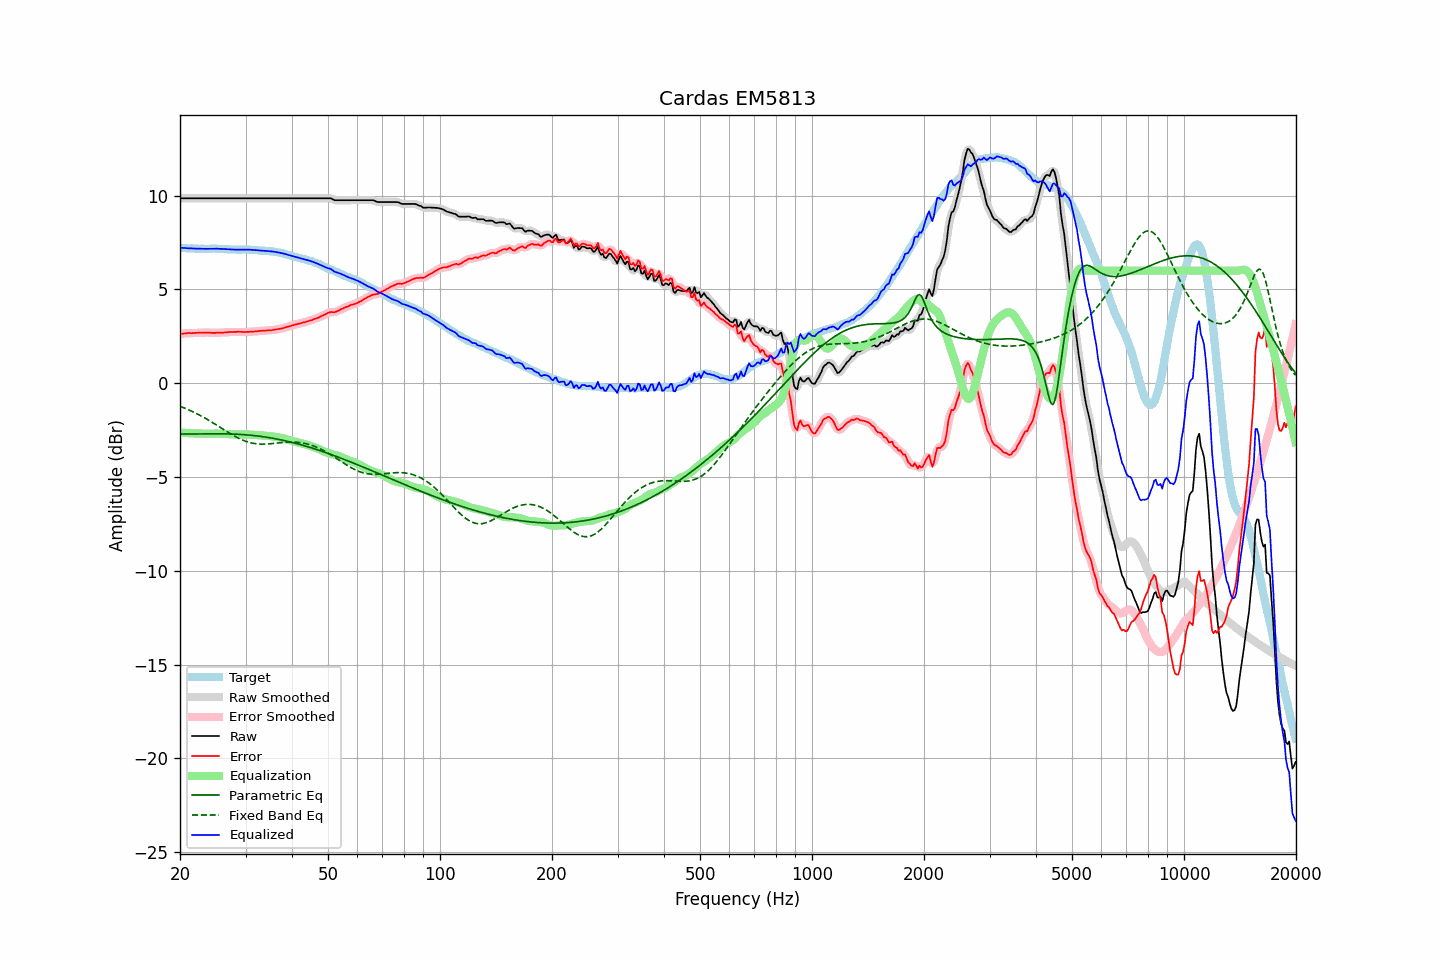

The file beside this chart, header and first rows:
frequency, raw, error, smoothed, error_smoothed, equalization, parametric_eq, fixed_band_eq, equalized_raw, equalized_smoothed, target
20.00, 9.86, 2.63, 9.86, 2.63, -2.63, -2.71, -1.23, 7.22, 7.22, 7.23
20.20, 9.86, 2.64, 9.86, 2.64, -2.64, -2.71, -1.26, 7.22, 7.22, 7.22
20.40, 9.86, 2.64, 9.86, 2.65, -2.65, -2.71, -1.30, 7.21, 7.21, 7.21
20.61, 9.86, 2.65, 9.86, 2.65, -2.65, -2.71, -1.33, 7.20, 7.20, 7.20
20.81, 9.86, 2.66, 9.86, 2.66, -2.66, -2.71, -1.37, 7.20, 7.20, 7.19
21.02, 9.86, 2.67, 9.86, 2.67, -2.66, -2.71, -1.41, 7.19, 7.19, 7.18
21.23, 9.86, 2.67, 9.86, 2.67, -2.67, -2.71, -1.44, 7.19, 7.19, 7.18
21.44, 9.86, 2.66, 9.86, 2.67, -2.67, -2.71, -1.48, 7.18, 7.18, 7.19
21.66, 9.86, 2.67, 9.86, 2.67, -2.68, -2.71, -1.52, 7.18, 7.18, 7.18
21.87, 9.86, 2.67, 9.86, 2.67, -2.68, -2.71, -1.56, 7.18, 7.18, 7.18
22.09, 9.86, 2.68, 9.86, 2.68, -2.68, -2.71, -1.61, 7.17, 7.17, 7.17
22.31, 9.86, 2.68, 9.86, 2.69, -2.68, -2.71, -1.65, 7.17, 7.17, 7.17
22.54, 9.86, 2.70, 9.86, 2.69, -2.69, -2.71, -1.69, 7.17, 7.17, 7.16
22.76, 9.86, 2.69, 9.86, 2.69, -2.69, -2.71, -1.74, 7.17, 7.17, 7.17
22.99, 9.86, 2.69, 9.86, 2.69, -2.69, -2.71, -1.79, 7.16, 7.16, 7.17
23.22, 9.86, 2.70, 9.86, 2.69, -2.69, -2.71, -1.83, 7.16, 7.16, 7.16
23.45, 9.86, 2.70, 9.86, 2.70, -2.69, -2.70, -1.88, 7.16, 7.16, 7.16
23.69, 9.86, 2.70, 9.86, 2.70, -2.69, -2.70, -1.93, 7.16, 7.16, 7.16
23.92, 9.86, 2.70, 9.86, 2.69, -2.69, -2.70, -1.98, 7.17, 7.17, 7.16
24.16, 9.86, 2.69, 9.86, 2.69, -2.69, -2.70, -2.03, 7.17, 7.17, 7.17
24.40, 9.86, 2.68, 9.86, 2.68, -2.69, -2.70, -2.09, 7.17, 7.17, 7.18
24.65, 9.86, 2.68, 9.86, 2.68, -2.69, -2.70, -2.14, 7.17, 7.17, 7.18
24.89, 9.86, 2.68, 9.86, 2.68, -2.69, -2.70, -2.19, 7.17, 7.17, 7.17
25.14, 9.86, 2.69, 9.86, 2.69, -2.69, -2.70, -2.25, 7.17, 7.17, 7.16
25.39, 9.86, 2.69, 9.86, 2.69, -2.69, -2.70, -2.30, 7.17, 7.17, 7.16
25.65, 9.86, 2.69, 9.86, 2.69, -2.69, -2.70, -2.36, 7.16, 7.16, 7.16
25.91, 9.86, 2.69, 9.86, 2.70, -2.70, -2.70, -2.41, 7.16, 7.16, 7.16
26.16, 9.86, 2.70, 9.86, 2.70, -2.70, -2.70, -2.46, 7.15, 7.15, 7.16
26.43, 9.86, 2.71, 9.86, 2.70, -2.71, -2.70, -2.52, 7.15, 7.15, 7.15
26.69, 9.86, 2.71, 9.86, 2.71, -2.71, -2.70, -2.57, 7.14, 7.14, 7.15
26.96, 9.86, 2.72, 9.86, 2.72, -2.72, -2.71, -2.62, 7.14, 7.14, 7.14
27.23, 9.86, 2.73, 9.86, 2.73, -2.72, -2.71, -2.68, 7.13, 7.13, 7.13
27.50, 9.86, 2.73, 9.86, 2.73, -2.73, -2.71, -2.73, 7.13, 7.13, 7.13
27.77, 9.86, 2.73, 9.86, 2.73, -2.73, -2.71, -2.78, 7.12, 7.12, 7.12
28.05, 9.86, 2.73, 9.86, 2.73, -2.74, -2.72, -2.83, 7.12, 7.12, 7.12
28.33, 9.86, 2.73, 9.86, 2.74, -2.74, -2.72, -2.87, 7.12, 7.12, 7.12
28.62, 9.86, 2.75, 9.86, 2.74, -2.74, -2.73, -2.92, 7.12, 7.12, 7.11
28.90, 9.86, 2.74, 9.86, 2.74, -2.74, -2.73, -2.96, 7.12, 7.12, 7.12
29.19, 9.86, 2.74, 9.86, 2.74, -2.73, -2.73, -3.00, 7.12, 7.12, 7.12
29.48, 9.86, 2.73, 9.86, 2.73, -2.73, -2.74, -3.03, 7.12, 7.12, 7.13
29.78, 9.86, 2.73, 9.86, 2.73, -2.73, -2.75, -3.07, 7.12, 7.12, 7.12
30.08, 9.86, 2.72, 9.86, 2.73, -2.73, -2.75, -3.10, 7.12, 7.12, 7.13
30.38, 9.86, 2.73, 9.86, 2.73, -2.73, -2.76, -3.13, 7.12, 7.12, 7.12
30.68, 9.86, 2.74, 9.86, 2.74, -2.74, -2.77, -3.15, 7.12, 7.12, 7.12
30.99, 9.86, 2.75, 9.86, 2.74, -2.74, -2.78, -3.18, 7.11, 7.11, 7.11
31.30, 9.86, 2.75, 9.86, 2.75, -2.75, -2.78, -3.20, 7.11, 7.11, 7.11
31.61, 9.86, 2.75, 9.86, 2.76, -2.76, -2.79, -3.21, 7.10, 7.10, 7.10
31.93, 9.86, 2.76, 9.86, 2.76, -2.76, -2.80, -3.22, 7.09, 7.09, 7.09
32.24, 9.86, 2.77, 9.86, 2.77, -2.77, -2.81, -3.24, 7.09, 7.09, 7.09
32.57, 9.86, 2.78, 9.86, 2.78, -2.78, -2.82, -3.24, 7.08, 7.08, 7.08
32.89, 9.86, 2.79, 9.86, 2.79, -2.78, -2.83, -3.25, 7.07, 7.07, 7.07
33.22, 9.86, 2.79, 9.86, 2.79, -2.79, -2.85, -3.25, 7.07, 7.07, 7.06
33.55, 9.86, 2.80, 9.86, 2.80, -2.80, -2.86, -3.25, 7.06, 7.06, 7.06
33.89, 9.86, 2.80, 9.86, 2.80, -2.80, -2.87, -3.25, 7.05, 7.05, 7.06
34.23, 9.86, 2.81, 9.86, 2.81, -2.81, -2.88, -3.24, 7.05, 7.05, 7.05
34.57, 9.86, 2.81, 9.86, 2.81, -2.82, -2.90, -3.24, 7.04, 7.04, 7.04
34.92, 9.86, 2.83, 9.86, 2.82, -2.82, -2.91, -3.23, 7.03, 7.03, 7.03
35.27, 9.86, 2.82, 9.86, 2.83, -2.83, -2.93, -3.22, 7.02, 7.02, 7.04
35.62, 9.86, 2.84, 9.86, 2.84, -2.84, -2.94, -3.21, 7.01, 7.01, 7.01
35.97, 9.86, 2.86, 9.86, 2.85, -2.85, -2.96, -3.20, 7.00, 7.00, 7.00
... 635 more rows
